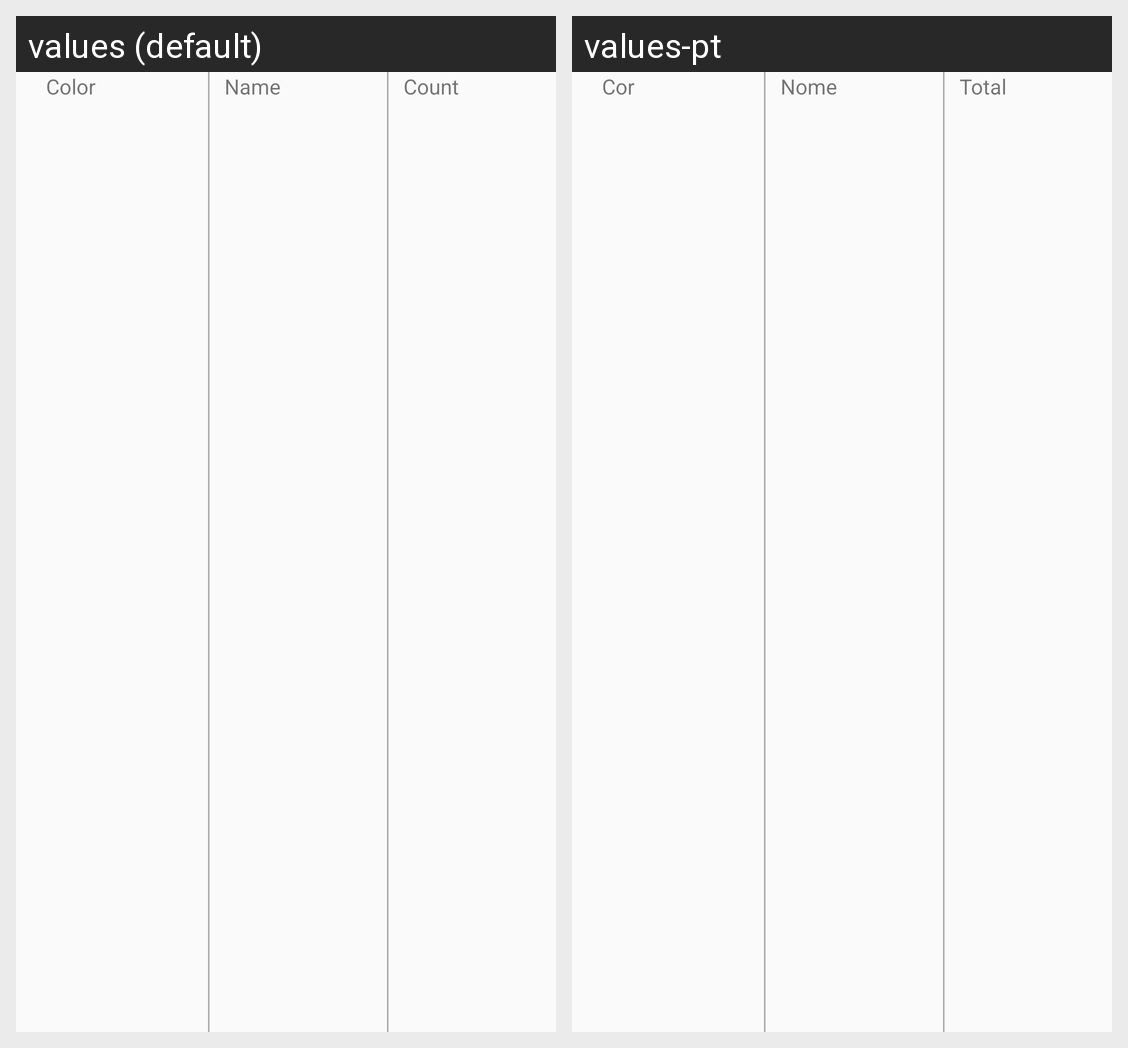

Locale-by-locale string values for the Android screen shown in this grid:
Android screen res/layout/game_events_list_item.xml rendered under 2 locales, left to right: values (default), values-pt. Device: Nexus 5 (rendered at 1080×1920; each locale shown at half size, 540×960, under a caption strip naming it); theme AppTheme.
Strings drawn on this screen, with the default value and each locale's value (text and hints the layout hard-codes, and strings that could not be matched under every locale, appear in the picture but are not listed):

color
  values: Color
  values-pt: Cor

hint_name
  values: Name
  values-pt: Nome

count
  values: Count
  values-pt: Total
